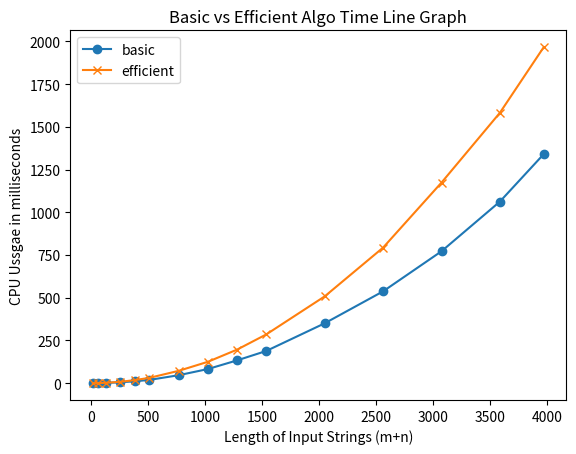

The script that saved this image:
import matplotlib.pyplot as plt
import numpy as np
 
#basic 
x = [16,64,128,256,384,512,768,1024,1280,1536,2048,2560,3072,3584,3968]
y = [0.06127357482910156,0.37598609924316406,1.2960433959960938,5.182027816772461,11.116981506347656,19.282817840576172,46.5850830078125,82.7329158782959,133.41093063354492,188.4927749633789,350.3870964050293,537.3849868774414,771.9171047210693,1062.737226486206,1340.4200077056885]
 
# first plot with basic data
plt.plot(x, y, label = "basic", marker='o')
 
#efficient
x1 = [16,64,128,256,384,512,768,1024,1280,1536,2048,2560,3072,3584,3968]
y1 = [0.2200603485107422,0.7648468017578125,2.315998077392578,7.847070693969727,18.17178726196289,31.180858612060547,72.16787338256836,125.07486343383789,196.32792472839355,285.2778434753418,507.8721046447754,793.2589054107666,1173.8307476043701,1582.5610160827637,1966.2740230560303]
 
# second plot with efficient
plt.plot(x1, y1, label = "efficient", marker='x')
 
plt.xlabel("Length of Input Strings (m+n)")
plt.ylabel("CPU Ussgae in milliseconds")
plt.title('Basic vs Efficient Algo Time Line Graph')
plt.legend()
plt.show()
